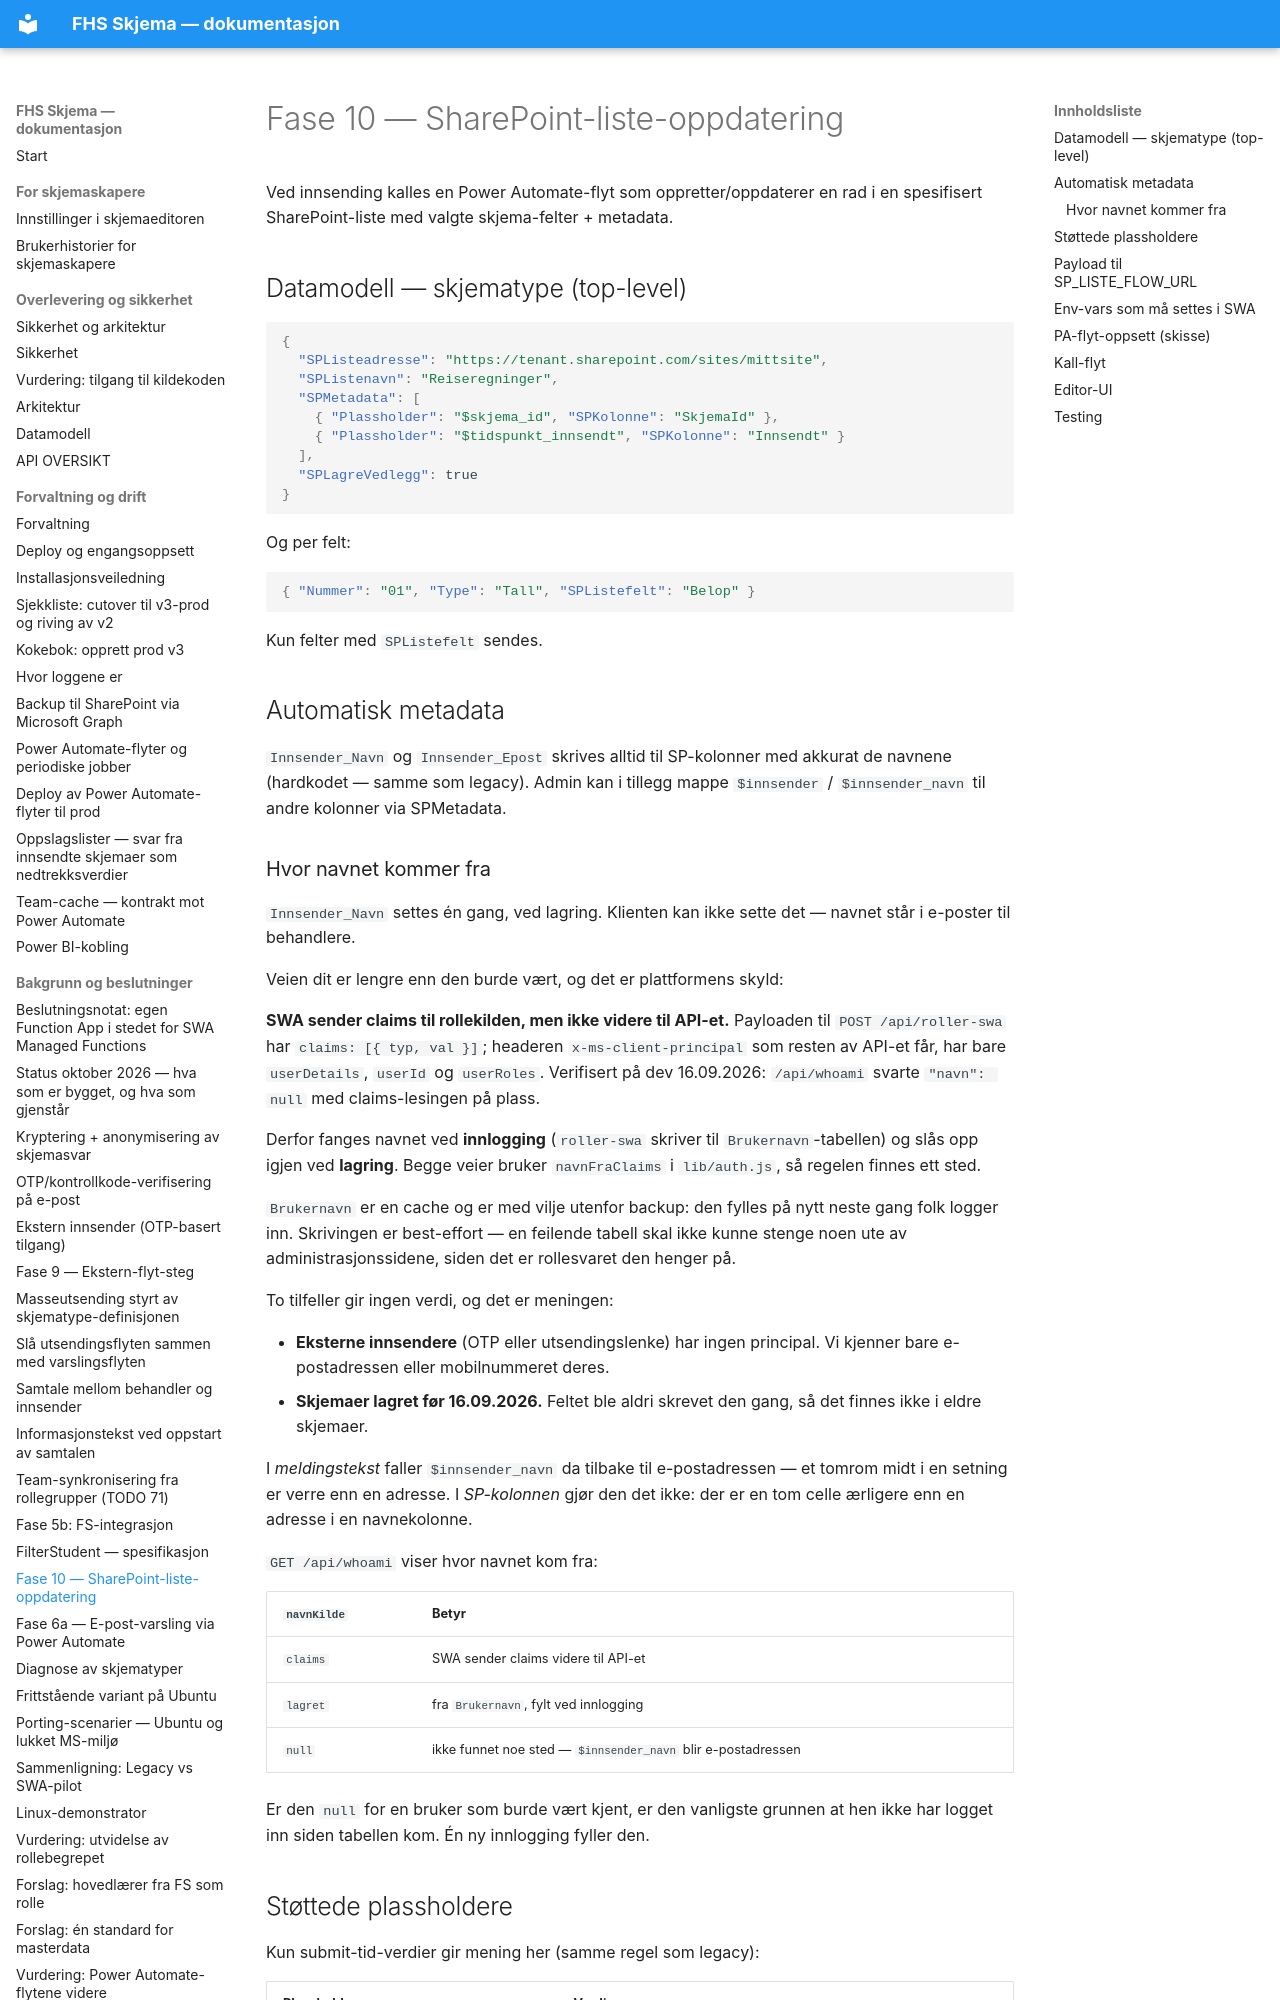

repository: jachrist/skjema-swa · page: FASE-10-SP-LISTE.html · generator: mkdocs

# Fase 10 — SharePoint-liste-oppdatering

Ved innsending kalles en Power Automate-flyt som oppretter/oppdaterer en
rad i en spesifisert SharePoint-liste med valgte skjema-felter + metadata.

## Datamodell — skjematype (top-level)

```json
{
  "SPListeadresse": "https://tenant.sharepoint.com/sites/mittsite",
  "SPListenavn": "Reiseregninger",
  "SPMetadata": [
    { "Plassholder": "$skjema_id", "SPKolonne": "SkjemaId" },
    { "Plassholder": "$tidspunkt_innsendt", "SPKolonne": "Innsendt" }
  ],
  "SPLagreVedlegg": true
}
```

Og per felt:
```json
{ "Nummer": "01", "Type": "Tall", "SPListefelt": "Belop" }
```

Kun felter med `SPListefelt` sendes.

## Automatisk metadata

`Innsender_Navn` og `Innsender_Epost` skrives alltid til SP-kolonner med
akkurat de navnene (hardkodet — samme som legacy). Admin kan i tillegg
mappe `$innsender` / `$innsender_navn` til andre kolonner via SPMetadata.
